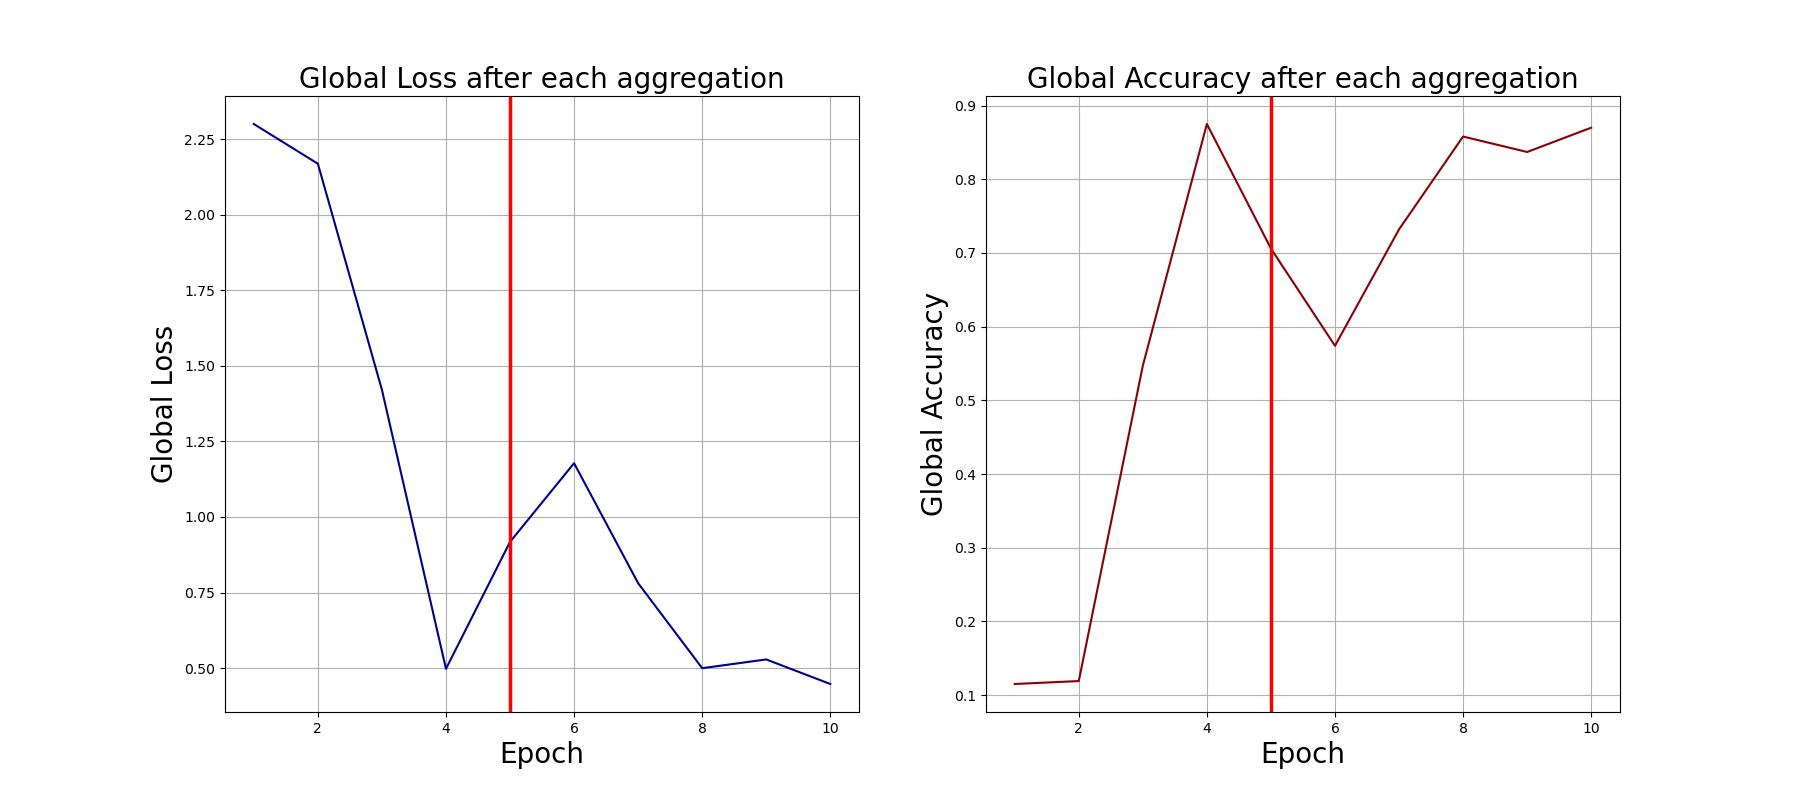

The file beside this chart, header and first rows:
0, 2.300800323486328, 0.115
1, 2.169, 0.119
2, 1.421, 0.547
3, 0.4974, 0.875
4, 0.9176, 0.706
5, 1.178, 0.574
6, 0.781, 0.732
7, 0.4996, 0.858
8, 0.5285, 0.837
9, 0.4472, 0.87
